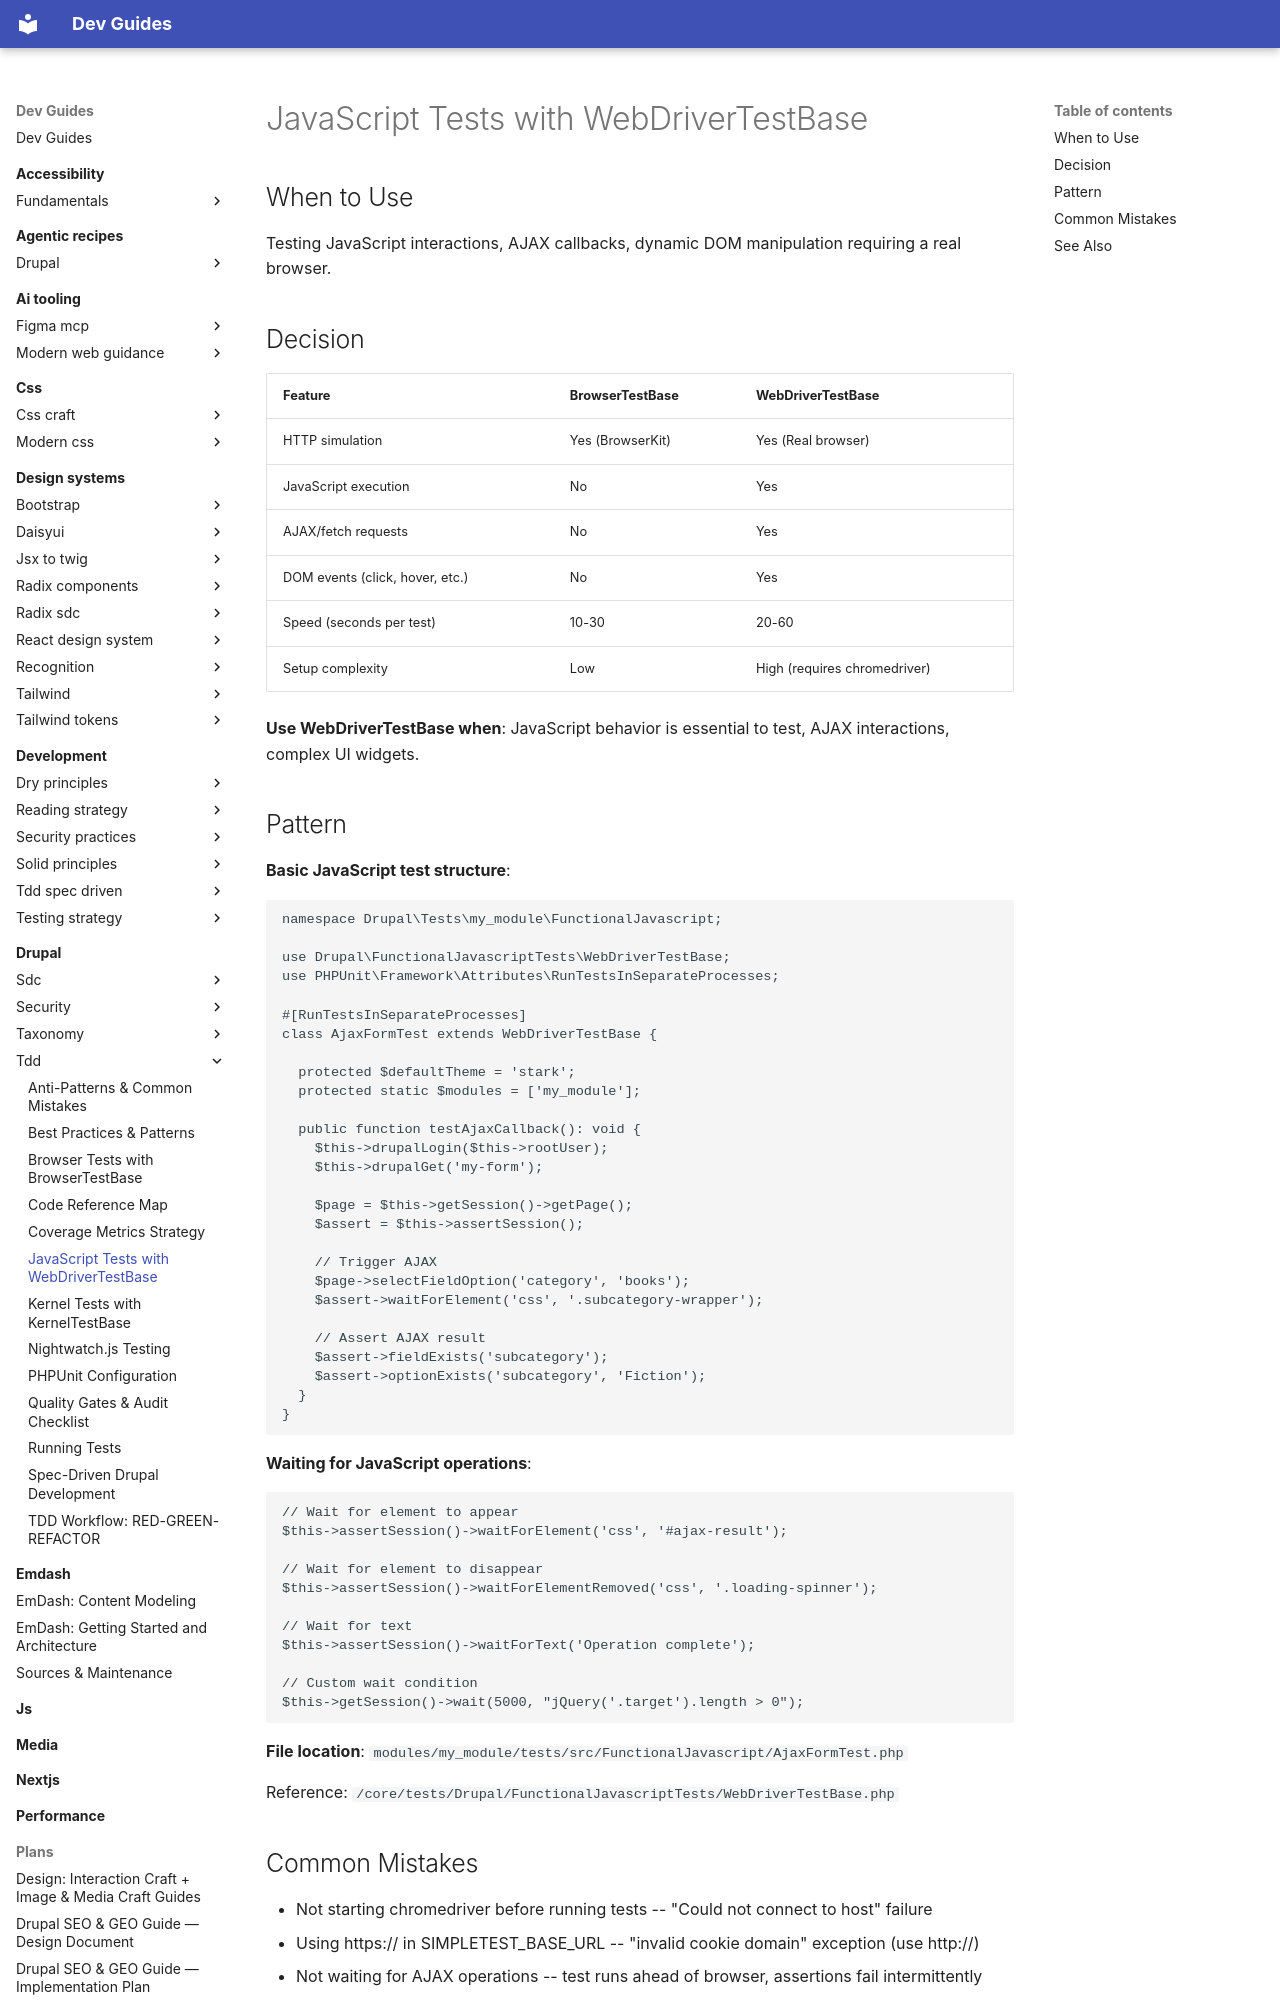

repository: camoa/dev-guides · page: drupal/tdd/javascript-tests/index.html · generator: mkdocs

---
description: Write JavaScript tests with WebDriverTestBase for AJAX, DOM manipulation, and real browser interactions.
tldr: "Testing JavaScript interactions, AJAX callbacks, dynamic DOM manipulation requiring a real browser."
---

# JavaScript Tests with WebDriverTestBase

## When to Use
Testing JavaScript interactions, AJAX callbacks, dynamic DOM manipulation requiring a real browser.

## Decision
| Feature | BrowserTestBase | WebDriverTestBase |
|---|---|---|
| HTTP simulation | Yes (BrowserKit) | Yes (Real browser) |
| JavaScript execution | No | Yes |
| AJAX/fetch requests | No | Yes |
| DOM events (click, hover, etc.) | No | Yes |
| Speed (seconds per test) | 10-30 | 20-60 |
| Setup complexity | Low | High (requires chromedriver) |

**Use WebDriverTestBase when**: JavaScript behavior is essential to test, AJAX interactions, complex UI widgets.

## Pattern
**Basic JavaScript test structure**:
```php
namespace Drupal\Tests\my_module\FunctionalJavascript;

use Drupal\FunctionalJavascriptTests\WebDriverTestBase;
use PHPUnit\Framework\Attributes\RunTestsInSeparateProcesses;

#[RunTestsInSeparateProcesses]
class AjaxFormTest extends WebDriverTestBase {

  protected $defaultTheme = 'stark';
  protected static $modules = ['my_module'];

  public function testAjaxCallback(): void {
    $this->drupalLogin($this->rootUser);
    $this->drupalGet('my-form');

    $page = $this->getSession()->getPage();
    $assert = $this->assertSession();

    // Trigger AJAX
    $page->selectFieldOption('category', 'books');
    $assert->waitForElement('css', '.subcategory-wrapper');

    // Assert AJAX result
    $assert->fieldExists('subcategory');
    $assert->optionExists('subcategory', 'Fiction');
  }
}
```

**Waiting for JavaScript operations**:
```php
// Wait for element to appear
$this->assertSession()->waitForElement('css', '#ajax-result');

// Wait for element to disappear
$this->assertSession()->waitForElementRemoved('css', '.loading-spinner');

// Wait for text
$this->assertSession()->waitForText('Operation complete');

// Custom wait condition
$this->getSession()->wait(5000, "jQuery('.target').length > 0");
```

**File location**: `modules/my_module/tests/src/FunctionalJavascript/AjaxFormTest.php`

Reference: `/core/tests/Drupal/FunctionalJavascriptTests/WebDriverTestBase.php`
